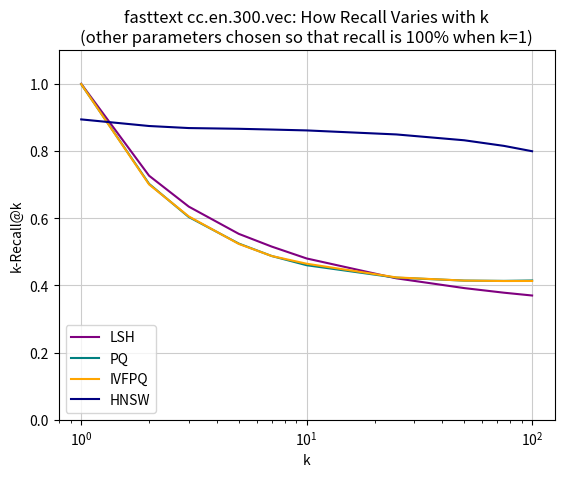

Write Python code to recreate this figure. (Note: this script raises an exception after producing the figure.)
import matplotlib.pyplot as plt
import matplotlib.ticker as ticker
import numpy as np



# DATA :
k = np.array([1, 2, 3, 5, 7, 10, 25, 50, 75, 100])



fast_host_bf_time = np.array([208.38042158974955, 352.3189749137188, 362.4151365061601, 368.47042726073414, 
                         362.67198857214925, 385.9652954802538, 378.7179944979337, 371.67291618697345, 
                         363.18255674187094, 359.6219363611502])

fast_host_lsh_recall = np.array([1.0, 0.72655, 0.6345666666666673, 0.5534599999999912, 
                            0.5155571428571503, 0.4802300000000015, 0.42108399999998963, 
                            0.3920419999999964, 0.3783359999999954, 0.3699970000000008])

fast_host_lsh_time = np.array([46.86785144436484, 47.62866039512058, 46.99359579430893, 47.060058168601245, 
                          47.077925475003816, 48.550081433262676, 48.282890192233026, 47.88132502123093, 
                          47.860778062293925, 47.88160128612071])

fast_host_pq_recall = np.array([0.9991, 0.7023, 0.6035666666666645, 0.5245599999999903, 
                           0.48750000000000976, 0.46010000000000184, 0.42311199999999455, 
                           0.4143560000000054, 0.4135013333333403, 0.41469299999999987])

fast_host_pq_time = np.array([12.540313832927495, 12.633938771672547, 12.525809552054852, 12.588103749323636, 
                         12.541989596250156, 12.527978024290254, 12.553150044288486, 12.625101076283803, 
                         12.841607447558394, 12.671807037045559])

fast_host_ivfpq_recall = np.array([0.9992, 0.7006, 0.6053333333333297, 0.5235599999999879, 
                              0.4875285714285802, 0.4645700000000026, 0.4237999999999938, 
                              0.41434200000000554, 0.4130960000000059, 0.41328399999999865])

fast_host_ivfpq_time = np.array([21.945247192246217, 22.102694308695693, 21.90119551618894, 21.640325841028243, 
                            21.96166699162374, 22.009793200995773, 22.110285801813006, 22.168253949688125, 
                            23.08678574487567, 22.888718753742676])

fast_host_hnsw_recall = np.array([0.8941, 0.87445, 0.8683333333333371, 0.8661600000000117, 
                             0.8639142857142877, 0.8613199999999859, 0.8493520000000242, 
                             0.8319759999999684, 0.8153000000000449, 0.7993919999999807])

fast_host_hnsw_time = np.array([0.6516187850696346, 0.6535738993746539, 0.6617486020550132, 0.6533154362502197, 
                           0.6456360194521645, 0.6454550533865889, 0.6515327667196592, 0.6516772884254655, 
                           0.6508354656398296, 0.6551335520731906])


# bf3_log_kvaried.txt
fast_bf3_lsh_recall = np.array([1.0, 0.7115, 0.6076666666666675, 0.5105999999999982, 0.4688571428571441, 0.4389000000000008, 0.38772, 0.36773999999999996, 0.36329333333333375, 0.3618700000000005])
# bf3_lsh_recall = np.array([1.0, 0.66525, 0.53666666666667, 0.42550000000000526, 0.3760000000000029, 0.34230000000000244, 0.2774200000000012, 0.2546600000000007, 0.24898000000000034, 0.24770000000000042])
fast_bf3_pq_recall = np.array([1.0, 0.7585, 0.6973333333333316, 0.6378000000000013, 0.6119999999999985, 0.6049000000000018, 0.5972399999999993, 0.60748, 0.615893333333333, 0.6225699999999994])
# bf3_pq_recall = np.array([1.0, 0.6605, 0.5486666666666677, 0.45800000000000207, 0.42407142857143265, 0.39314999999999894, 0.3644800000000016, 0.36591000000000096, 0.37101333333333214, 0.376675])
fast_bf3_ivfpq_recall = np.array([1.0, 0.7635, 0.6999999999999984, 0.6370000000000009, 0.6139999999999975, 0.6040000000000021, 0.6081599999999993, 0.6212000000000011, 0.6316533333333326, 0.6374999999999997])
# bf3_ivfpq_recall = np.array([1.0, 0.66775, 0.5556666666666683, 0.4641000000000019, 0.42685714285714754, 0.3998499999999986, 0.36948000000000136, 0.3682999999999999, 0.37278000000000033, 0.37814500000000073])
fast_bf3_hnsw_recall = np.array([0.546, 0.6515, 0.7059999999999985, 0.7533999999999973, 0.7778571428571445, 0.7967999999999963, 0.8254, 0.832640000000002, 0.8252400000000004, 0.8148300000000002])

fast_bf3_bf_time = np.array([1.3506282413145527, 1.4998857273021713, 1.2808819750013452, 1.631202310983402, 1.6438660923546802, 1.7193028163552906, 1.7257996192978073, 1.7120429956897472, 1.6780553677429755, 1.846966523017424])
# bf3_bf_time = np.array([2.22197065067788, 2.2999817120532193, 1.929354372356708, 2.0866508673255644, 2.2116392282769084, 2.2885235116506615, 2.4379541659727693, 1.9571980152589579, 2.422278366750106, 2.417781783733517])
fast_bf3_lsh_time = np.array([1.003027295305704, 1.0199226920182507, 1.0066567906566586, 1.0394406153354794, 0.9876575509939963, 0.9824721637026718, 1.0115679770242423, 0.9813595673379799, 0.9539247600284094, 0.9164566240118196])
# bf3_lsh_time = np.array([0.6333923690641919, 0.6358298274377981, 0.6251845882895092, 0.710280463565141, 0.6406674272535989, 0.6176036049922308, 0.6372681430075318, 0.6193267253693193, 0.6307041998952627, 0.6268240106292069])
fast_bf3_pq_time = np.array([0.6038905083357046, 0.602470847700412, 0.5995026153201858, 0.6131012233672664, 0.6042122679840153, 0.6098243963594238, 0.6201812940028807, 0.6068789726511264, 0.6104442293290049, 0.6049251819883162])
# bf3_pq_time = np.array([0.48704401768433553, 0.48690356966108084, 0.47544437274336815, 0.47760209441185, 0.47779803730857867, 0.4797634342685342, 0.4848640324392666, 0.5977221486003449, 0.49259017656246823, 0.5019057185854763])
fast_bf3_ivfpq_time = np.array([1.0706029509892687, 1.0799509283388034, 1.1118466136589025, 1.0715527013720323, 1.0590918780459713, 1.0725786396457504, 1.069908314035274, 1.0609194433394198, 1.0861408209893852, 1.12598904230011])
# bf3_ivfpq_time = np.array([0.9218621273369839, 0.9166570162245383, 0.9181425563680629, 0.936582489637658, 0.9212781870737672, 0.9206849056451271, 0.9281905816557506, 0.9435631791129708, 0.9320845709492763, 0.9522352425847203])
fast_bf3_hnsw_time = np.array([0.46688861896594364, 0.46842890535481274, 0.46704568271525204, 0.4688688893026362, 0.4663217500007401, 0.468654470013765, 0.46898208364533883, 0.4687837020416434, 0.4684814266317214, 0.47032098231526714])




# GRAPHS :
plt.title("fasttext cc.en.300.vec: How Recall Varies with k\n(other parameters chosen so that recall is 100% when k=1)")
plt.grid(color='0.8')
plt.plot(k, fast_host_lsh_recall   ,       color='purple')
plt.plot(k, fast_host_pq_recall    ,       color='teal')
plt.plot(k, fast_host_ivfpq_recall ,       color='orange')
plt.plot(k, fast_host_hnsw_recall ,        color ='navy')
# plt.plot(k, bf3_lsh_recall    , 'o:', color='purple')
# plt.plot(k, bf3_pq_recall     , 'o:', color='teal')
# plt.plot(k, bf3_ivfpq_recall  , 'o:', color='orange')
plt.xscale('log')
plt.ylabel("k-Recall@k")
plt.xlabel("k")
plt.ylim(0, 1.1)
plt.legend(["LSH", "PQ", "IVFPQ", "HNSW"]) #["Host LSH", "Host PQ", "Host IVFPQ", "BF3 LSH", "BF3 PQ", "BF3 IVFPQ"]
# plt.show()#block=False)
plt.savefig("results/fasttext_recall_vs_k.png")
plt.close()


plt.figure(figsize=(8,6))
plt.title("fasttext cc.en.300.vec: How Recall Time Varies with k\n(other parameters chosen so that recall is 100% when k=1)")
plt.grid(color='0.8')

# plot lines without markers to match the recall plot's simple style
plt.plot(k, fast_host_bf_time    , color='k',    linewidth=1.0)
plt.plot(k, fast_host_lsh_time   , color='purple',linewidth=1.0)
plt.plot(k, fast_host_pq_time    , color='teal', linewidth=1.0)
plt.plot(k, fast_host_ivfpq_time , color='orange',linewidth=1.0)
plt.plot(k, fast_host_hnsw_time  , color='navy', linewidth=1.0)

plt.plot(k, fast_bf3_bf_time     , 'o:', color='k')     # optional BF3 markers
plt.plot(k, fast_bf3_lsh_time    , 'o:', color='purple')
plt.plot(k, fast_bf3_pq_time     , 'o:', color='teal')
plt.plot(k, fast_bf3_ivfpq_time  , 'o:', color='orange')
plt.plot(k, fast_bf3_hnsw_time   , 'o:', color='navy')

plt.xscale('log')
ax = plt.gca()
ax.set_xticks(k)
ax.get_xaxis().set_major_formatter(ticker.ScalarFormatter())
ax.get_xaxis().set_minor_formatter(ticker.NullFormatter())

plt.ylabel("Time (sec)")
plt.xlabel("k")
plt.ylim(bottom=0)   # you had this in the original
plt.legend(["Host Flat","Host LSH","Host PQ","Host IVFPQ","Host HNSW",
            "BF3 Flat","BF3 LSH","BF3 PQ","BF3 IVFPQ","BF3 HNSW"], fontsize='small')
plt.tight_layout()
plt.savefig("results/fasttext_recalltime_vs_k.png", dpi=300)
plt.close()
